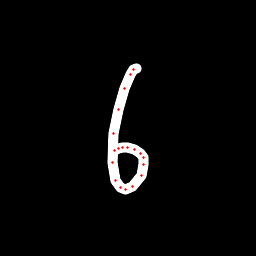

The file beside this chart, header and first rows:
x, y, hover, eod
136.9, 68.32, 0.0, 0.0
133.8, 69.66, 0.0, 0.0
130.1, 74.89, 0.0, 0.0
124.2, 88.79, 0.0, 0.0
118.2, 109.6, 0.0, 0.0
113.7, 133.1, 0.0, 0.0
113, 162.4, 0.0, 0.0
115.2, 180.2, 0.0, 0.0
120.1, 187.4, 0.0, 0.0
125.2, 189.2, 0.0, 0.0
132.4, 186.5, 0.0, 0.0
141.1, 175.2, 0.0, 0.0
143.6, 164.8, 0.0, 0.0
143.5, 158, 0.0, 0.0
140.2, 153.3, 0.0, 0.0
134.3, 149.7, 0.0, 0.0
127.8, 147.8, 0.0, 0.0
122.2, 147.5, 0.0, 0.0
118.3, 148, 0.0, 0.0
114.8, 150.6, 0.0, 1.0
